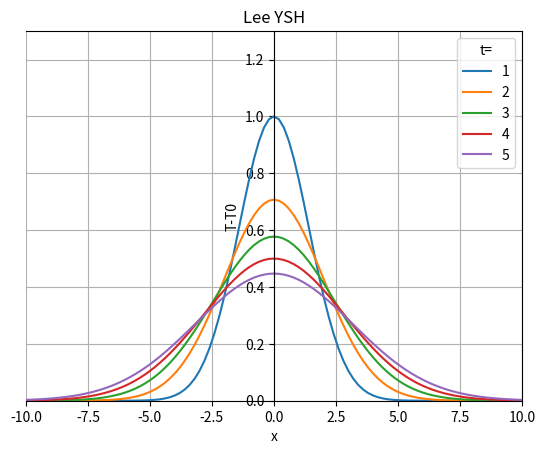

The matplotlib source for this figure:
import numpy as np
import matplotlib.pyplot as plt

# T0 =
A = 1
K = 1

t = [1, 2, 3, 4, 5]
#t = 1


def T(x, t):
    return A / np.sqrt(t) * np.exp(-x * x/(4*K*t))


n_steps = 100
x = np.linspace(-10, 10, n_steps+1)

'''fnT = []
for i in t:
    fnT.append(A / np.sqrt(t) * np.exp(-x * x/(4*K*t)))
'''
# print(t)

fig, ax = plt.subplots()
plt.grid()
ax.spines['left'].set_position('center')
plt.xlim(-10, 10)
plt.ylim(0, 1.3)
plt.xlabel('x')
plt.ylabel('T-T0')
plt.title('Lee YSH')

for i in t:
    ax.plot(x, T(x, i), label=i)

ax.legend(title='t=')
# plt.savefig('2주차_목_문제')
plt.show()
